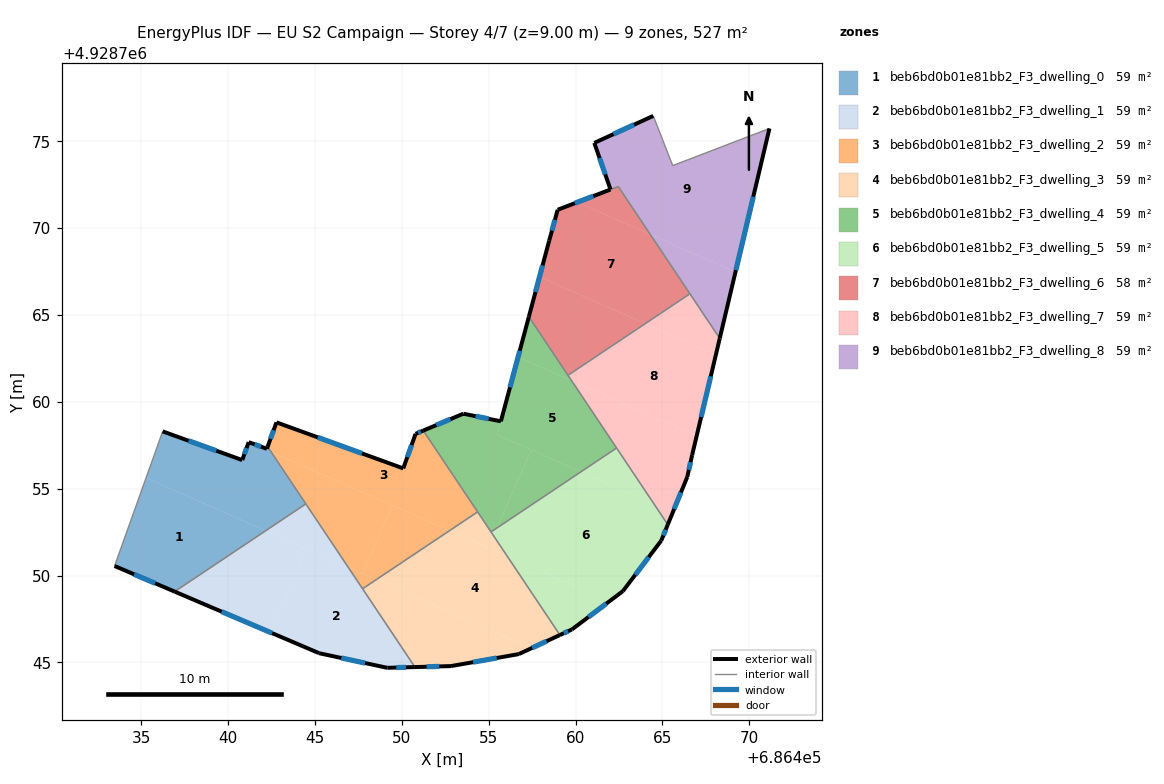
=== STOREY PLAN SPEC (per zone: floor XY polygon, exterior-wall plan segments, windows/doors) ===
zone 1: beb6bd0b01e81bb2_F3_dwelling_0  (58.5 m²)
  floor: (686442.17, 4928752.58) (686436.92, 4928749.07) (686433.46, 4928750.55) (686435.28, 4928755.62)
  floor: (686442.47, 4928757.12) (686444.48, 4928754.12) (686442.17, 4928752.58) (686435.28, 4928755.62) (686436.23, 4928758.30) (686440.81, 4928756.65) (686441.19, 4928757.68) (686441.37, 4928757.61)
  floor: (686442.28, 4928757.41) (686442.47, 4928757.12) (686441.37, 4928757.61) (686442.23, 4928757.30)
  exterior wall: (686440.81, 4928756.65) – (686436.23, 4928758.30)  [4.9 m]
    window: (686439.33, 4928757.18) – (686437.72, 4928757.76)  [1.8 m²]
  exterior wall: (686441.19, 4928757.68) – (686440.81, 4928756.65)  [1.1 m]
    window: (686441.06, 4928757.34) – (686440.94, 4928756.98)  [0.4 m²]
  exterior wall: (686442.23, 4928757.30) – (686441.19, 4928757.68)  [1.1 m]
    window: (686441.89, 4928757.42) – (686441.53, 4928757.55)  [0.4 m²]
  exterior wall: (686442.23, 4928757.30) – (686442.28, 4928757.41)  [0.1 m]
  exterior wall: (686433.46, 4928750.55) – (686436.92, 4928749.07)  [3.8 m]
    window: (686434.59, 4928750.07) – (686435.80, 4928749.55)  [1.4 m²]
  interior walls: 3
zone 2: beb6bd0b01e81bb2_F3_dwelling_1  (58.5 m²)
  floor: (686446.91, 4928750.48) (686450.75, 4928744.73) (686449.17, 4928744.69) (686445.24, 4928745.53) (686442.41, 4928746.74) (686444.53, 4928751.54)
  floor: (686444.53, 4928751.54) (686442.41, 4928746.74) (686436.92, 4928749.07) (686442.17, 4928752.58)
  floor: (686444.48, 4928754.12) (686446.91, 4928750.48) (686442.17, 4928752.58)
  exterior wall: (686449.17, 4928744.69) – (686450.76, 4928744.73)  [1.6 m]
    window: (686449.68, 4928744.70) – (686450.24, 4928744.72)  [0.6 m²]
  exterior wall: (686445.24, 4928745.53) – (686449.17, 4928744.69)  [4.0 m]
    window: (686446.52, 4928745.25) – (686447.89, 4928744.96)  [1.5 m²]
  exterior wall: (686436.92, 4928749.07) – (686445.24, 4928745.53)  [9.0 m]
    window: (686439.63, 4928747.92) – (686442.54, 4928746.68)  [3.3 m²]
  interior walls: 3
zone 3: beb6bd0b01e81bb2_F3_dwelling_2  (58.5 m²)
  floor: (686451.24, 4928758.34) (686454.36, 4928753.66) (686452.75, 4928752.58) (686442.47, 4928757.12) (686442.28, 4928757.41) (686442.79, 4928758.82) (686450.08, 4928756.17) (686450.80, 4928758.16)
  floor: (686452.75, 4928752.58) (686448.53, 4928749.77) (686447.73, 4928750.12) (686449.46, 4928754.03)
  floor: (686448.53, 4928749.77) (686447.74, 4928749.24) (686446.91, 4928750.48)
  floor: (686449.46, 4928754.03) (686447.73, 4928750.12) (686446.91, 4928750.48) (686442.47, 4928757.12)
  exterior wall: (686450.08, 4928756.17) – (686442.79, 4928758.82)  [7.8 m]
    window: (686447.71, 4928757.03) – (686445.16, 4928757.95)  [2.8 m²]
  exterior wall: (686450.80, 4928758.16) – (686450.08, 4928756.17)  [2.1 m]
    window: (686450.56, 4928757.51) – (686450.32, 4928756.81)  [0.8 m²]
  exterior wall: (686451.24, 4928758.34) – (686450.80, 4928758.16)  [0.5 m]
    window: (686451.09, 4928758.28) – (686450.94, 4928758.22)  [0.2 m²]
  exterior wall: (686442.79, 4928758.82) – (686442.28, 4928757.41)  [1.5 m]
    window: (686442.62, 4928758.36) – (686442.44, 4928757.87)  [0.5 m²]
  interior walls: 4
zone 4: beb6bd0b01e81bb2_F3_dwelling_3  (58.5 m²)
  floor: (686456.07, 4928751.11) (686459.10, 4928746.58) (686457.47, 4928745.82) (686448.53, 4928749.77) (686452.75, 4928752.58)
  floor: (686457.47, 4928745.82) (686456.73, 4928745.48) (686452.83, 4928744.79) (686450.75, 4928744.73) (686447.74, 4928749.24) (686448.53, 4928749.77)
  floor: (686455.28, 4928752.30) (686456.07, 4928751.11) (686454.97, 4928751.60)
  floor: (686454.36, 4928753.66) (686455.28, 4928752.30) (686454.97, 4928751.60) (686452.75, 4928752.58)
  exterior wall: (686456.73, 4928745.48) – (686459.10, 4928746.58)  [2.6 m]
    window: (686457.51, 4928745.83) – (686458.33, 4928746.22)  [1.0 m²]
  exterior wall: (686452.83, 4928744.79) – (686456.73, 4928745.48)  [4.0 m]
    window: (686454.10, 4928745.01) – (686455.47, 4928745.25)  [1.5 m²]
  exterior wall: (686450.76, 4928744.73) – (686452.83, 4928744.79)  [2.1 m]
    window: (686451.43, 4928744.75) – (686452.16, 4928744.77)  [0.8 m²]
  interior walls: 4
zone 5: beb6bd0b01e81bb2_F3_dwelling_4  (58.6 m²)
  floor: (686455.70, 4928758.88) (686455.50, 4928758.10) (686457.46, 4928757.24) (686455.47, 4928752.73) (686455.14, 4928752.51) (686451.24, 4928758.34) (686453.55, 4928759.32)
  floor: (686459.78, 4928761.21) (686462.36, 4928757.34) (686460.32, 4928755.97) (686455.50, 4928758.10) (686456.69, 4928762.58)
  floor: (686460.32, 4928755.97) (686455.47, 4928752.73) (686457.46, 4928757.24)
  floor: (686457.31, 4928764.90) (686459.78, 4928761.21) (686456.69, 4928762.58)
  exterior wall: (686453.55, 4928759.32) – (686451.24, 4928758.34)  [2.5 m]
    window: (686452.79, 4928759.00) – (686451.99, 4928758.66)  [0.9 m²]
  exterior wall: (686455.70, 4928758.88) – (686453.55, 4928759.32)  [2.2 m]
    window: (686455.00, 4928759.02) – (686454.25, 4928759.17)  [0.8 m²]
  exterior wall: (686457.31, 4928764.90) – (686455.70, 4928758.88)  [6.2 m]
    window: (686456.79, 4928762.94) – (686456.23, 4928760.83)  [2.3 m²]
  interior walls: 5
zone 6: beb6bd0b01e81bb2_F3_dwelling_5  (58.5 m²)
  floor: (686464.52, 4928754.11) (686465.31, 4928752.93) (686464.94, 4928752.01) (686462.72, 4928749.10) (686461.95, 4928748.51) (686456.07, 4928751.11) (686455.28, 4928752.30) (686455.47, 4928752.73) (686460.32, 4928755.97)
  floor: (686461.95, 4928748.51) (686459.80, 4928746.90) (686459.10, 4928746.58) (686456.07, 4928751.11)
  floor: (686462.36, 4928757.34) (686464.52, 4928754.11) (686460.32, 4928755.97)
  floor: (686455.47, 4928752.73) (686455.28, 4928752.30) (686455.14, 4928752.51)
  exterior wall: (686464.94, 4928752.01) – (686465.31, 4928752.93)  [1.0 m]
    window: (686465.06, 4928752.31) – (686465.19, 4928752.63)  [0.4 m²]
  exterior wall: (686462.72, 4928749.10) – (686464.94, 4928752.01)  [3.7 m]
    window: (686463.44, 4928750.04) – (686464.22, 4928751.06)  [1.3 m²]
  exterior wall: (686459.80, 4928746.90) – (686462.72, 4928749.10)  [3.7 m]
    window: (686460.75, 4928747.61) – (686461.77, 4928748.38)  [1.3 m²]
  exterior wall: (686459.10, 4928746.58) – (686459.80, 4928746.90)  [0.8 m]
    window: (686459.33, 4928746.68) – (686459.57, 4928746.79)  [0.3 m²]
  interior walls: 3
zone 7: beb6bd0b01e81bb2_F3_dwelling_6  (58.1 m²)
  floor: (686464.30, 4928769.64) (686466.59, 4928766.22) (686464.01, 4928764.50) (686457.93, 4928767.19) (686458.48, 4928769.28) (686458.97, 4928771.05) (686460.11, 4928771.49)
  floor: (686462.46, 4928772.39) (686464.30, 4928769.64) (686460.11, 4928771.49) (686462.01, 4928772.22)
  floor: (686464.01, 4928764.50) (686459.57, 4928761.53) (686457.31, 4928764.90) (686457.93, 4928767.19)
  exterior wall: (686462.01, 4928772.22) – (686458.97, 4928771.05)  [3.3 m]
    window: (686461.02, 4928771.84) – (686459.96, 4928771.43)  [1.2 m²]
  exterior wall: (686458.48, 4928769.28) – (686457.31, 4928764.90)  [4.5 m]
    window: (686458.10, 4928767.85) – (686457.70, 4928766.32)  [1.7 m²]
  exterior wall: (686458.97, 4928771.05) – (686458.48, 4928769.28)  [1.8 m]
    window: (686458.82, 4928770.48) – (686458.64, 4928769.85)  [0.7 m²]
  interior walls: 4
zone 8: beb6bd0b01e81bb2_F3_dwelling_7  (58.5 m²)
  floor: (686466.97, 4928758.03) (686466.71, 4928756.94) (686466.44, 4928755.68) (686465.60, 4928753.64) (686464.52, 4928754.11) (686459.78, 4928761.21)
  floor: (686468.08, 4928762.70) (686466.97, 4928758.03) (686459.78, 4928761.21) (686459.57, 4928761.53) (686464.01, 4928764.50)
  floor: (686465.60, 4928753.64) (686465.31, 4928752.93) (686464.52, 4928754.11)
  floor: (686466.59, 4928766.22) (686468.30, 4928763.65) (686468.08, 4928762.70) (686464.01, 4928764.50)
  exterior wall: (686466.71, 4928756.94) – (686468.30, 4928763.65)  [6.9 m]
    window: (686467.23, 4928759.12) – (686467.79, 4928761.47)  [2.5 m²]
  exterior wall: (686466.44, 4928755.68) – (686466.71, 4928756.94)  [1.3 m]
    window: (686466.53, 4928756.09) – (686466.62, 4928756.53)  [0.5 m²]
  exterior wall: (686465.31, 4928752.93) – (686466.44, 4928755.68)  [3.0 m]
    window: (686465.68, 4928753.82) – (686466.07, 4928754.78)  [1.1 m²]
  interior walls: 4
zone 9: beb6bd0b01e81bb2_F3_dwelling_8  (59.0 m²)
  floor: (686471.17, 4928775.74) (686469.21, 4928767.47) (686464.30, 4928769.64) (686462.46, 4928772.39) (686462.02, 4928772.22) (686461.08, 4928774.90) (686464.48, 4928776.46) (686465.60, 4928773.60)
  floor: (686469.21, 4928767.47) (686468.30, 4928763.65) (686464.30, 4928769.64)
  exterior wall: (686468.30, 4928763.65) – (686471.17, 4928775.74)  [12.4 m]
    window: (686469.23, 4928767.58) – (686470.23, 4928771.80)  [4.6 m²]
  exterior wall: (686461.08, 4928774.90) – (686462.02, 4928772.22)  [2.8 m]
    window: (686461.39, 4928774.03) – (686461.71, 4928773.09)  [1.0 m²]
  exterior wall: (686464.48, 4928776.46) – (686461.08, 4928774.90)  [3.7 m]
    window: (686463.37, 4928775.95) – (686462.19, 4928775.41)  [1.4 m²]
  interior walls: 5

=== DERIVED (storey summary) ===
Building: EU S2 Campaign
Storey: 4 of 7  (floor level z = 9.00 m)
Storey gross floor area: 526.9 m²
Zones on this storey: 9
  - beb6bd0b01e81bb2_F3_dwelling_0: floor 58.5 m²; exterior wall 11.0 m (32.9 m²); 4 window(s) 4.0 m²; WWR 12.1%
  - beb6bd0b01e81bb2_F3_dwelling_1: floor 58.5 m²; exterior wall 14.6 m (43.9 m²); 3 window(s) 5.4 m²; WWR 12.2%
  - beb6bd0b01e81bb2_F3_dwelling_2: floor 58.5 m²; exterior wall 11.9 m (35.6 m²); 4 window(s) 4.3 m²; WWR 12.2%
  - beb6bd0b01e81bb2_F3_dwelling_3: floor 58.5 m²; exterior wall 8.7 m (26.0 m²); 3 window(s) 3.2 m²; WWR 12.2%
  - beb6bd0b01e81bb2_F3_dwelling_4: floor 58.6 m²; exterior wall 10.9 m (32.8 m²); 3 window(s) 4.0 m²; WWR 12.2%
  - beb6bd0b01e81bb2_F3_dwelling_5: floor 58.5 m²; exterior wall 9.1 m (27.2 m²); 4 window(s) 3.3 m²; WWR 12.2%
  - beb6bd0b01e81bb2_F3_dwelling_6: floor 58.1 m²; exterior wall 9.6 m (28.9 m²); 3 window(s) 3.5 m²; WWR 12.2%
  - beb6bd0b01e81bb2_F3_dwelling_7: floor 58.5 m²; exterior wall 11.2 m (33.5 m²); 3 window(s) 4.1 m²; WWR 12.2%
  - beb6bd0b01e81bb2_F3_dwelling_8: floor 59.0 m²; exterior wall 19.0 m (57.0 m²); 3 window(s) 7.0 m²; WWR 12.2%
Zone adjacency (shared interzone walls):
  - beb6bd0b01e81bb2_F3_dwelling_0 ↔ beb6bd0b01e81bb2_F3_dwelling_1
  - beb6bd0b01e81bb2_F3_dwelling_0 ↔ beb6bd0b01e81bb2_F3_dwelling_2
  - beb6bd0b01e81bb2_F3_dwelling_1 ↔ beb6bd0b01e81bb2_F3_dwelling_2
  - beb6bd0b01e81bb2_F3_dwelling_1 ↔ beb6bd0b01e81bb2_F3_dwelling_3
  - beb6bd0b01e81bb2_F3_dwelling_2 ↔ beb6bd0b01e81bb2_F3_dwelling_3
  - beb6bd0b01e81bb2_F3_dwelling_2 ↔ beb6bd0b01e81bb2_F3_dwelling_4
  - beb6bd0b01e81bb2_F3_dwelling_3 ↔ beb6bd0b01e81bb2_F3_dwelling_4
  - beb6bd0b01e81bb2_F3_dwelling_3 ↔ beb6bd0b01e81bb2_F3_dwelling_5
  - beb6bd0b01e81bb2_F3_dwelling_4 ↔ beb6bd0b01e81bb2_F3_dwelling_5
  - beb6bd0b01e81bb2_F3_dwelling_4 ↔ beb6bd0b01e81bb2_F3_dwelling_6
  - beb6bd0b01e81bb2_F3_dwelling_4 ↔ beb6bd0b01e81bb2_F3_dwelling_7
  - beb6bd0b01e81bb2_F3_dwelling_5 ↔ beb6bd0b01e81bb2_F3_dwelling_7
  - beb6bd0b01e81bb2_F3_dwelling_6 ↔ beb6bd0b01e81bb2_F3_dwelling_7
  - beb6bd0b01e81bb2_F3_dwelling_6 ↔ beb6bd0b01e81bb2_F3_dwelling_8
  - beb6bd0b01e81bb2_F3_dwelling_7 ↔ beb6bd0b01e81bb2_F3_dwelling_8